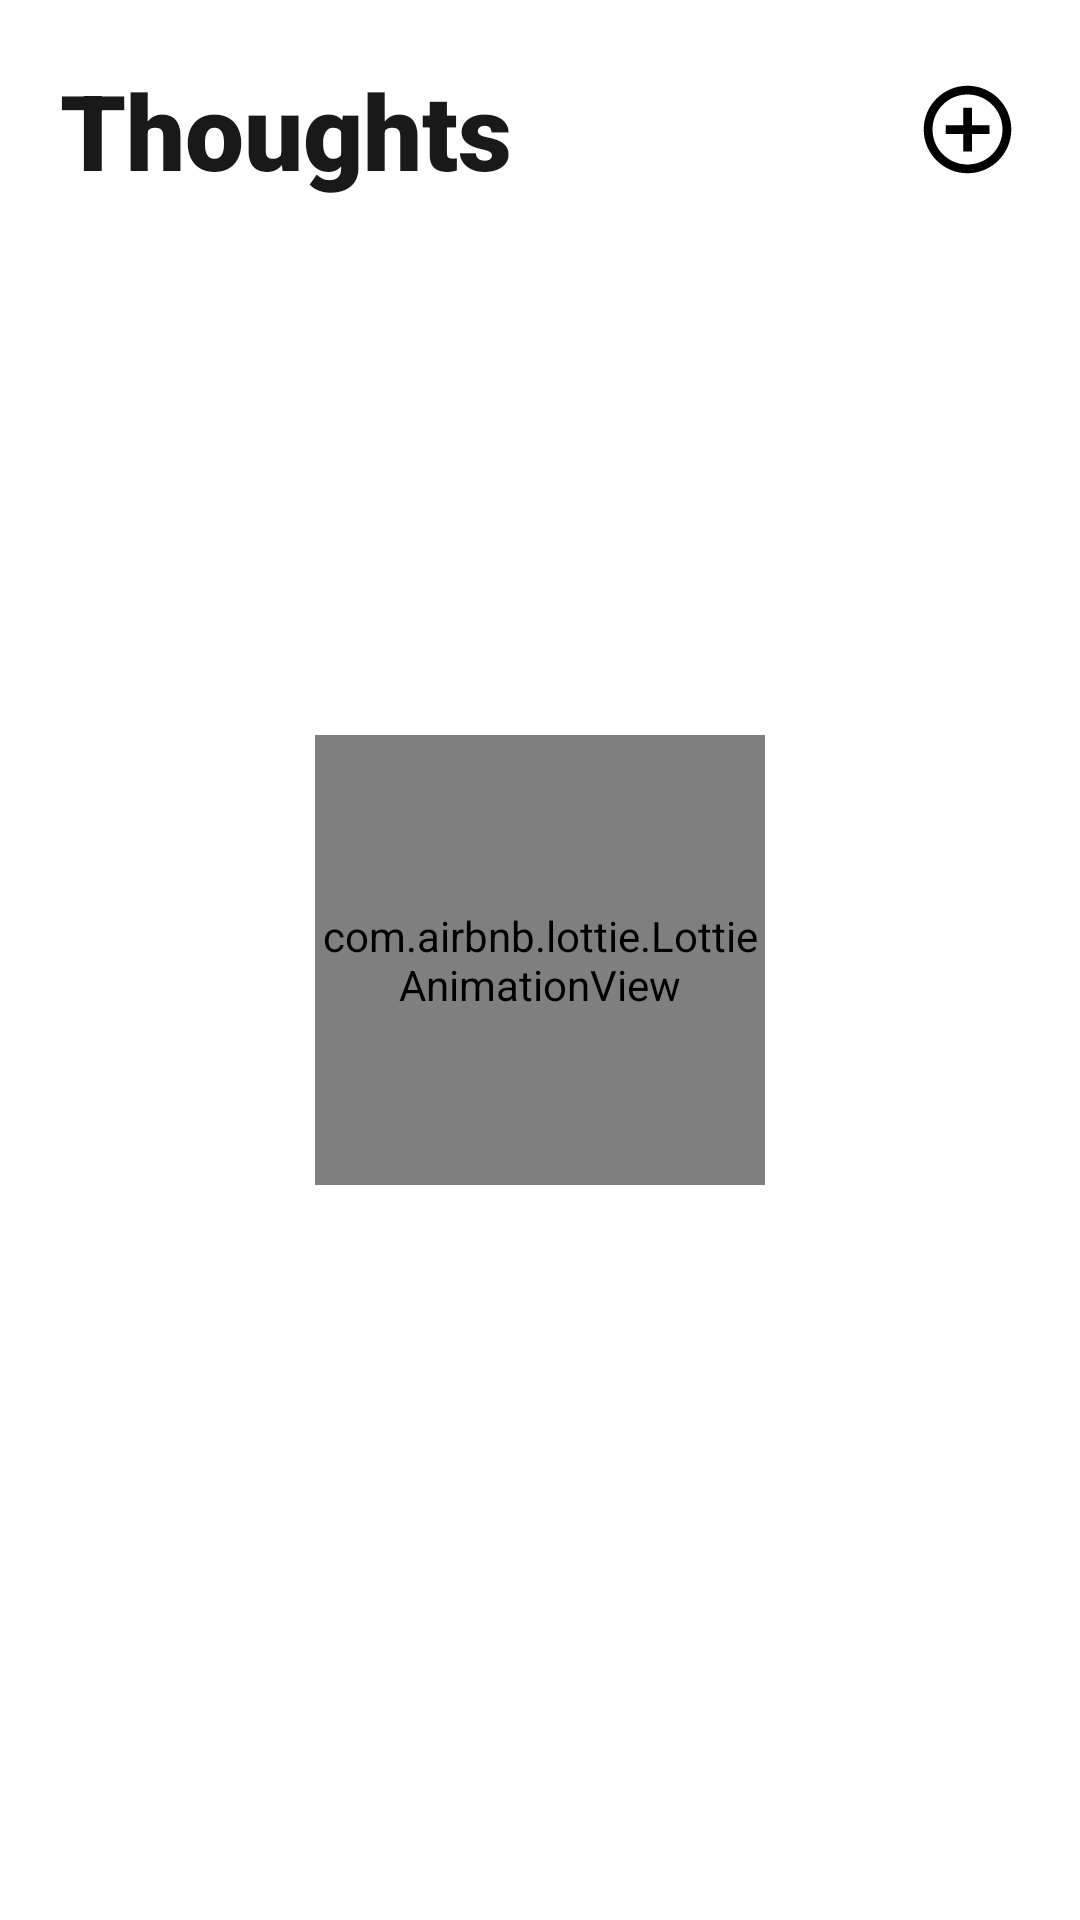

Here is an Android app screen rendered from its layout file. Give the layout XML and the strings, colors and styles it references.
<!-- AndroidManifest.xml: application theme Theme.TweetyTheClone -->
<!-- res/layout/fragment_home.xml -->
<?xml version="1.0" encoding="utf-8"?>
<RelativeLayout xmlns:android="http://schemas.android.com/apk/res/android"
    xmlns:app="http://schemas.android.com/apk/res-auto"
    xmlns:tools="http://schemas.android.com/tools"
    android:layout_width="match_parent"
    android:layout_height="match_parent"
    tools:context=".HomeFragment">

    <com.airbnb.lottie.LottieAnimationView
        android:id="@+id/progress_bar_fragment_home"
        android:layout_width="150dp"
        android:layout_height="150dp"
        android:layout_centerInParent="true"
        app:lottie_autoPlay="true"
        app:lottie_fileName="loading_anim.json"
        app:lottie_loop="true"
        app:lottie_speed="1.25" />

    <com.airbnb.lottie.LottieAnimationView
        android:id="@+id/error_layout_fragment_home"
        android:layout_width="match_parent"
        android:layout_height="350dp"
        android:layout_centerInParent="true"
        android:visibility="gone"
        app:lottie_autoPlay="true"
        app:lottie_fileName="crying_anim.json"
        app:lottie_loop="true"
        app:lottie_speed="1.25" />

    <LinearLayout
        android:id="@+id/top_header_fragment_home"
        android:layout_width="match_parent"
        android:layout_height="wrap_content"
        android:orientation="vertical">


        <RelativeLayout
            android:layout_width="match_parent"
            android:layout_height="wrap_content"
            android:layout_margin="20dp">

            <TextView
                android:layout_width="wrap_content"
                android:layout_height="wrap_content"
                android:layout_alignParentStart="true"
                android:layout_centerVertical="true"
                android:fontFamily="sans-serif-black"
                android:text="Thoughts"
                android:textColor="@color/darkBlackSpotify"
                android:textSize="35sp"
                android:textStyle="bold" />

            <ImageView
                android:id="@+id/add_post_button_fragment_home"
                android:layout_width="35dp"
                android:layout_height="35dp"
                android:layout_alignParentEnd="true"
                android:layout_centerVertical="true"
                android:src="@drawable/ic_baseline_add_circle_outline_24" />

        </RelativeLayout>

    </LinearLayout>

    
    
    
    
    

    <androidx.core.widget.NestedScrollView
        android:layout_width="match_parent"
        android:layout_height="wrap_content"
        android:layout_below="@id/top_header_fragment_home">

        <androidx.recyclerview.widget.RecyclerView
            android:id="@+id/home_recycler_view"
            android:layout_width="match_parent"
            android:layout_height="wrap_content" />

    </androidx.core.widget.NestedScrollView>

    

</RelativeLayout>
<!-- resources referenced by this layout -->
<resources>
  <color name="darkBlackSpotify">#191919</color>
  <!-- drawable ic_baseline_add_circle_outline_24 (drawable) -->
  <vector xmlns:android="http://schemas.android.com/apk/res/android"
      android:width="24dp"
      android:height="24dp"
      android:tint="#000000"
      android:viewportWidth="24"
      android:viewportHeight="24">
  
      <path
          android:fillColor="#000000"
          android:pathData="M13,7h-2v4L7,11v2h4v4h2v-4h4v-2h-4L13,7zM12,2C6.48,2 2,6.48 2,12s4.48,10 10,10 10,-4.48 10,-10S17.52,2 12,2zM12,20c-4.41,0 -8,-3.59 -8,-8s3.59,-8 8,-8 8,3.59 8,8 -3.59,8 -8,8z" />
  </vector>
  <style name="Theme.TweetyTheClone" parent="Theme.MaterialComponents.DayNight.NoActionBar">
          
          <item name="colorPrimary">@color/purple_500</item>
          <item name="colorPrimaryVariant">@color/black</item>
          <item name="colorOnPrimary">@color/white</item>
          
          <item name="colorSecondary">@color/teal_200</item>
          <item name="colorSecondaryVariant">@color/teal_700</item>
          <item name="colorOnSecondary">@color/black</item>
          
          <item name="android:statusBarColor" tools:targetApi="l">?attr/colorPrimaryVariant</item>
          
      </style>
  <color name="purple_500">#FF6200EE</color>
  <color name="black">#000000</color>
  <color name="white">#ffffff</color>
  <color name="teal_200">#FF03DAC5</color>
  <color name="teal_700">#FF018786</color>
</resources>
